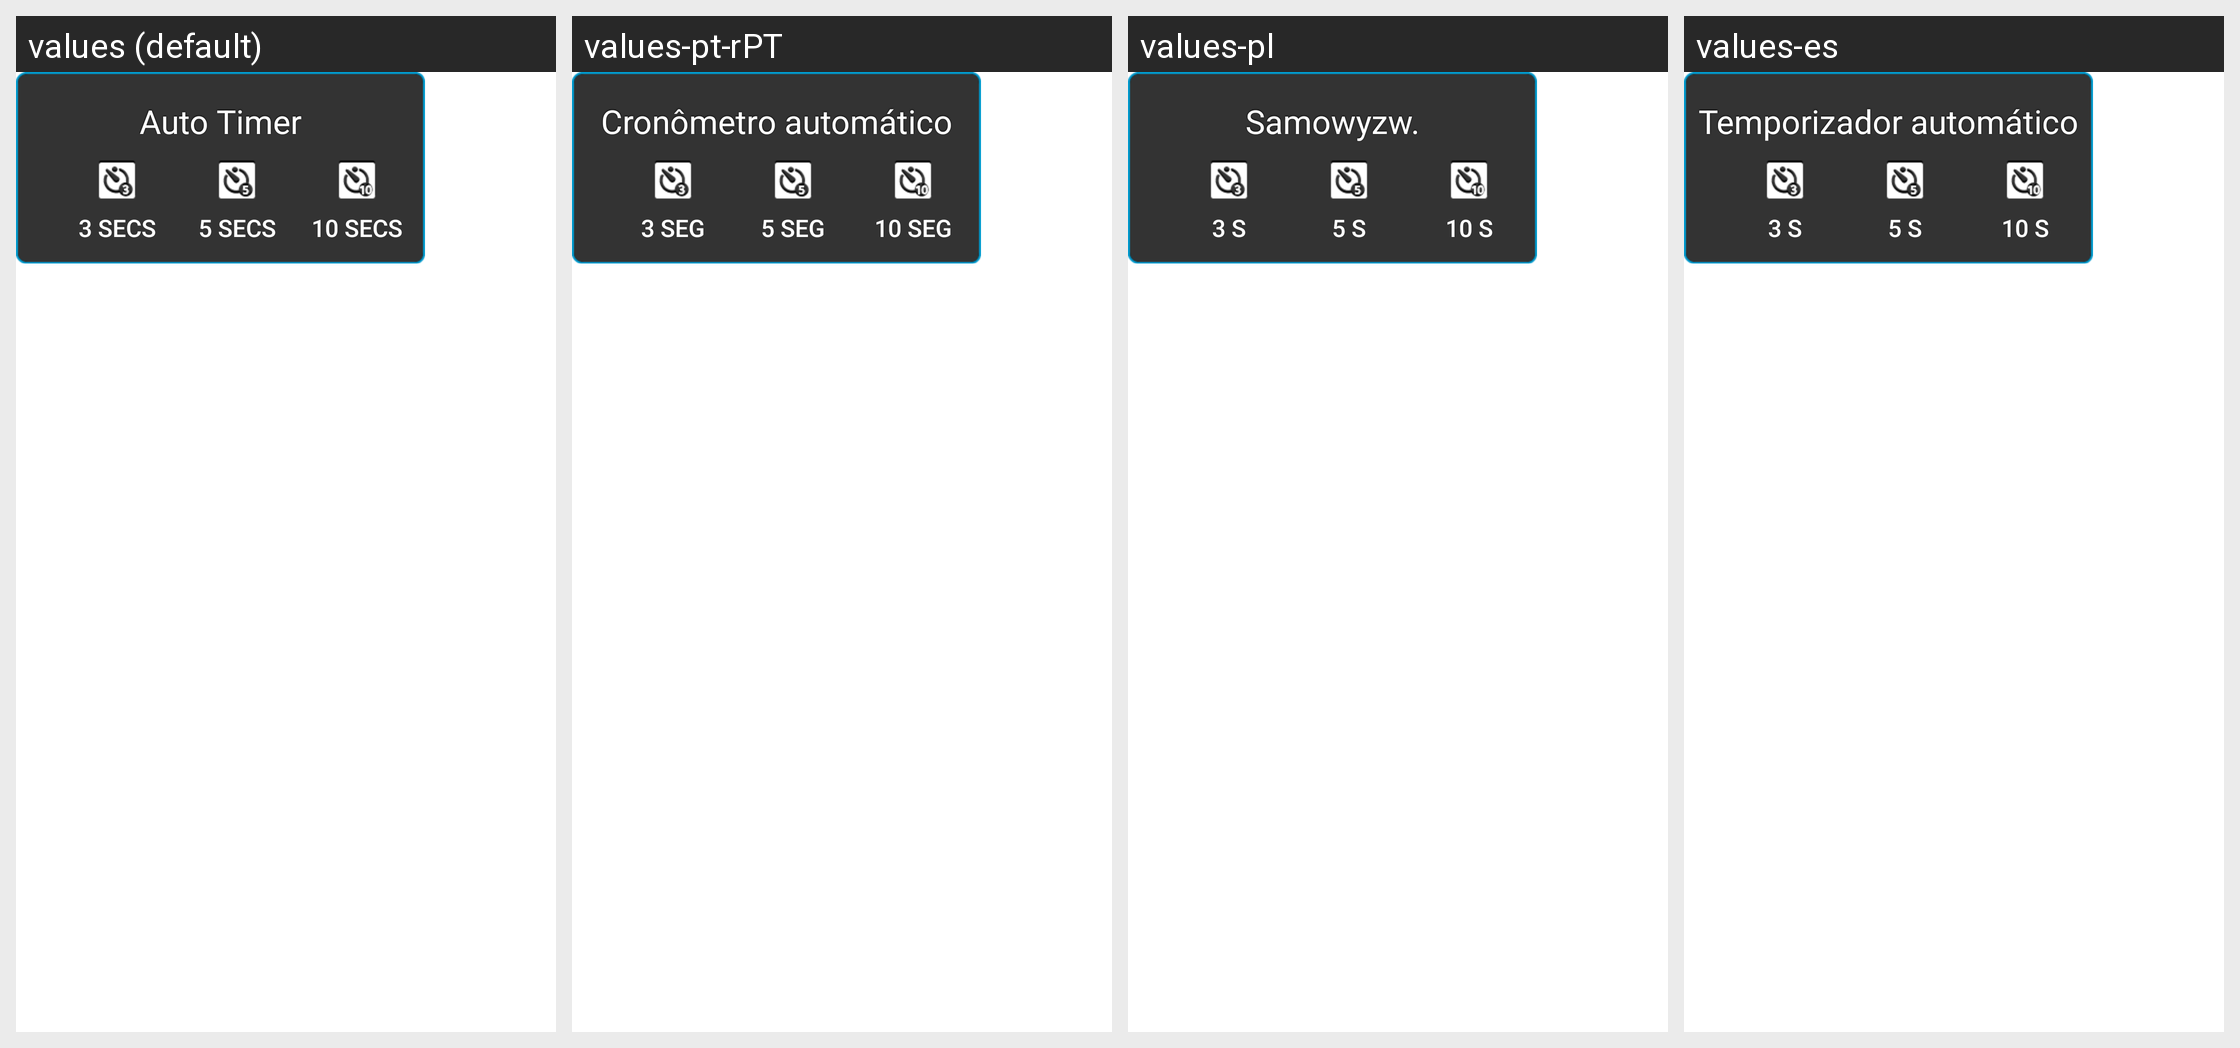

The Android screen above is rendered under several locales of the same app. Produce the string resources it draws, with the default and per-locale values.
Android screen res/layout/camera_autotimer_pick_mode.xml rendered under 4 locales, left to right: values (default), values-pt-rPT, values-pl, values-es. Device: Nexus 5 (rendered at 1080×1920; each locale shown at half size, 540×960, under a caption strip naming it); theme Theme.MaterialComponents.DayNight.NoActionBar.
Other locales in the repository, not shown: values-da, values-de, values-el, values-en-rGB, values-es-rUS, values-fi, values-fr, values-it, values-nb, values-nl, values-pt, values-sv, values-tr, values-zh-rCN, values-zh-rTW.
Strings drawn on this screen, with the default value and each locale's value (text and hints the layout hard-codes, and strings that could not be matched under every locale, appear in the picture but are not listed):

autotimer_3sec
  values: 3 Secs
  values-pt-rPT: 3 seg
  values-pl: 3 s
  values-es: 3 s

autotimer_5sec
  values: 5 Secs
  values-pt-rPT: 5 seg
  values-pl: 5 s
  values-es: 5 s

autotimer_10sec
  values: 10 Secs
  values-pt-rPT: 10 seg
  values-pl: 10 s
  values-es: 10 s
